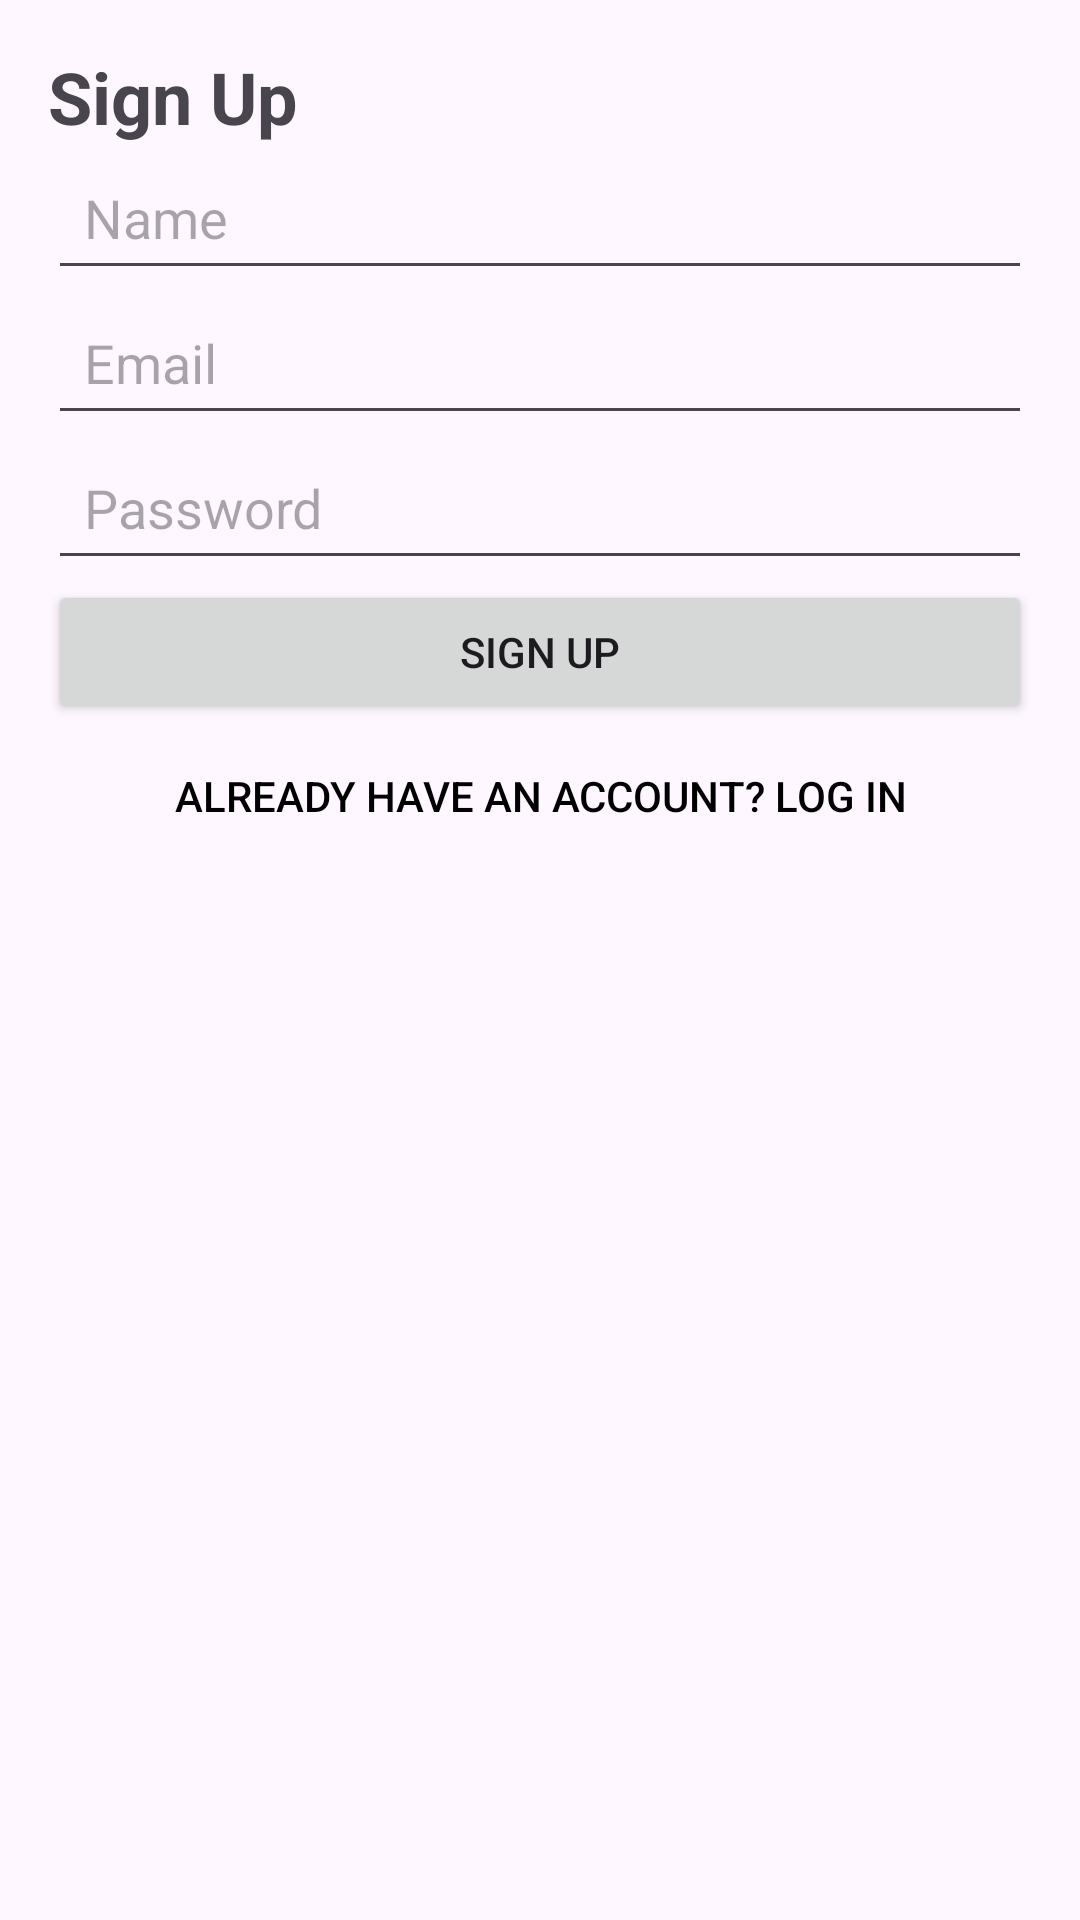

Layout XML and referenced resources for this Android screen:
<!-- AndroidManifest.xml: application theme Theme.CogniFy -->
<!-- res/layout/signup_activity.xml -->
<?xml version="1.0" encoding="utf-8"?>
<LinearLayout xmlns:android="http://schemas.android.com/apk/res/android"
    android:layout_width="match_parent"
    android:layout_height="match_parent"
    android:orientation="vertical"
    android:padding="16dp">

    <TextView
        android:layout_width="wrap_content"
        android:layout_height="wrap_content"
        android:text="Sign Up"
        android:textSize="24sp"
        android:textStyle="bold" />

    
    <EditText
        android:id="@+id/etName"
        android:layout_width="match_parent"
        android:layout_height="wrap_content"
        android:hint="Name"
        android:padding="12dp"
        android:inputType="textPersonName" />

    
    <EditText
        android:id="@+id/etEmailSignUp"
        android:layout_width="match_parent"
        android:layout_height="wrap_content"
        android:hint="Email"
        android:inputType="textEmailAddress"
        android:padding="12dp" />

    
    <EditText
        android:id="@+id/etPasswordSignUp"
        android:layout_width="match_parent"
        android:layout_height="wrap_content"
        android:hint="Password"
        android:inputType="textPassword"
        android:padding="12dp" />

    
    <Button
        android:id="@+id/btnSignUp"
        android:layout_width="match_parent"
        android:layout_height="wrap_content"
        android:text="Sign Up" />
    <Button
        android:id="@+id/btnGoToLogin"
        android:layout_width="wrap_content"
        android:layout_height="wrap_content"
        android:text="Already have an account? Log in"
        android:textColor="@android:color/black"
        android:layout_gravity="center"
        android:background="@android:color/transparent" />
</LinearLayout>
<!-- resources referenced by this layout -->
<resources>
  <style name="Theme.CogniFy" parent="Base.Theme.CogniFy" />
  <style name="Base.Theme.CogniFy" parent="Theme.Material3.DayNight.NoActionBar">
          
          
      </style>
</resources>
